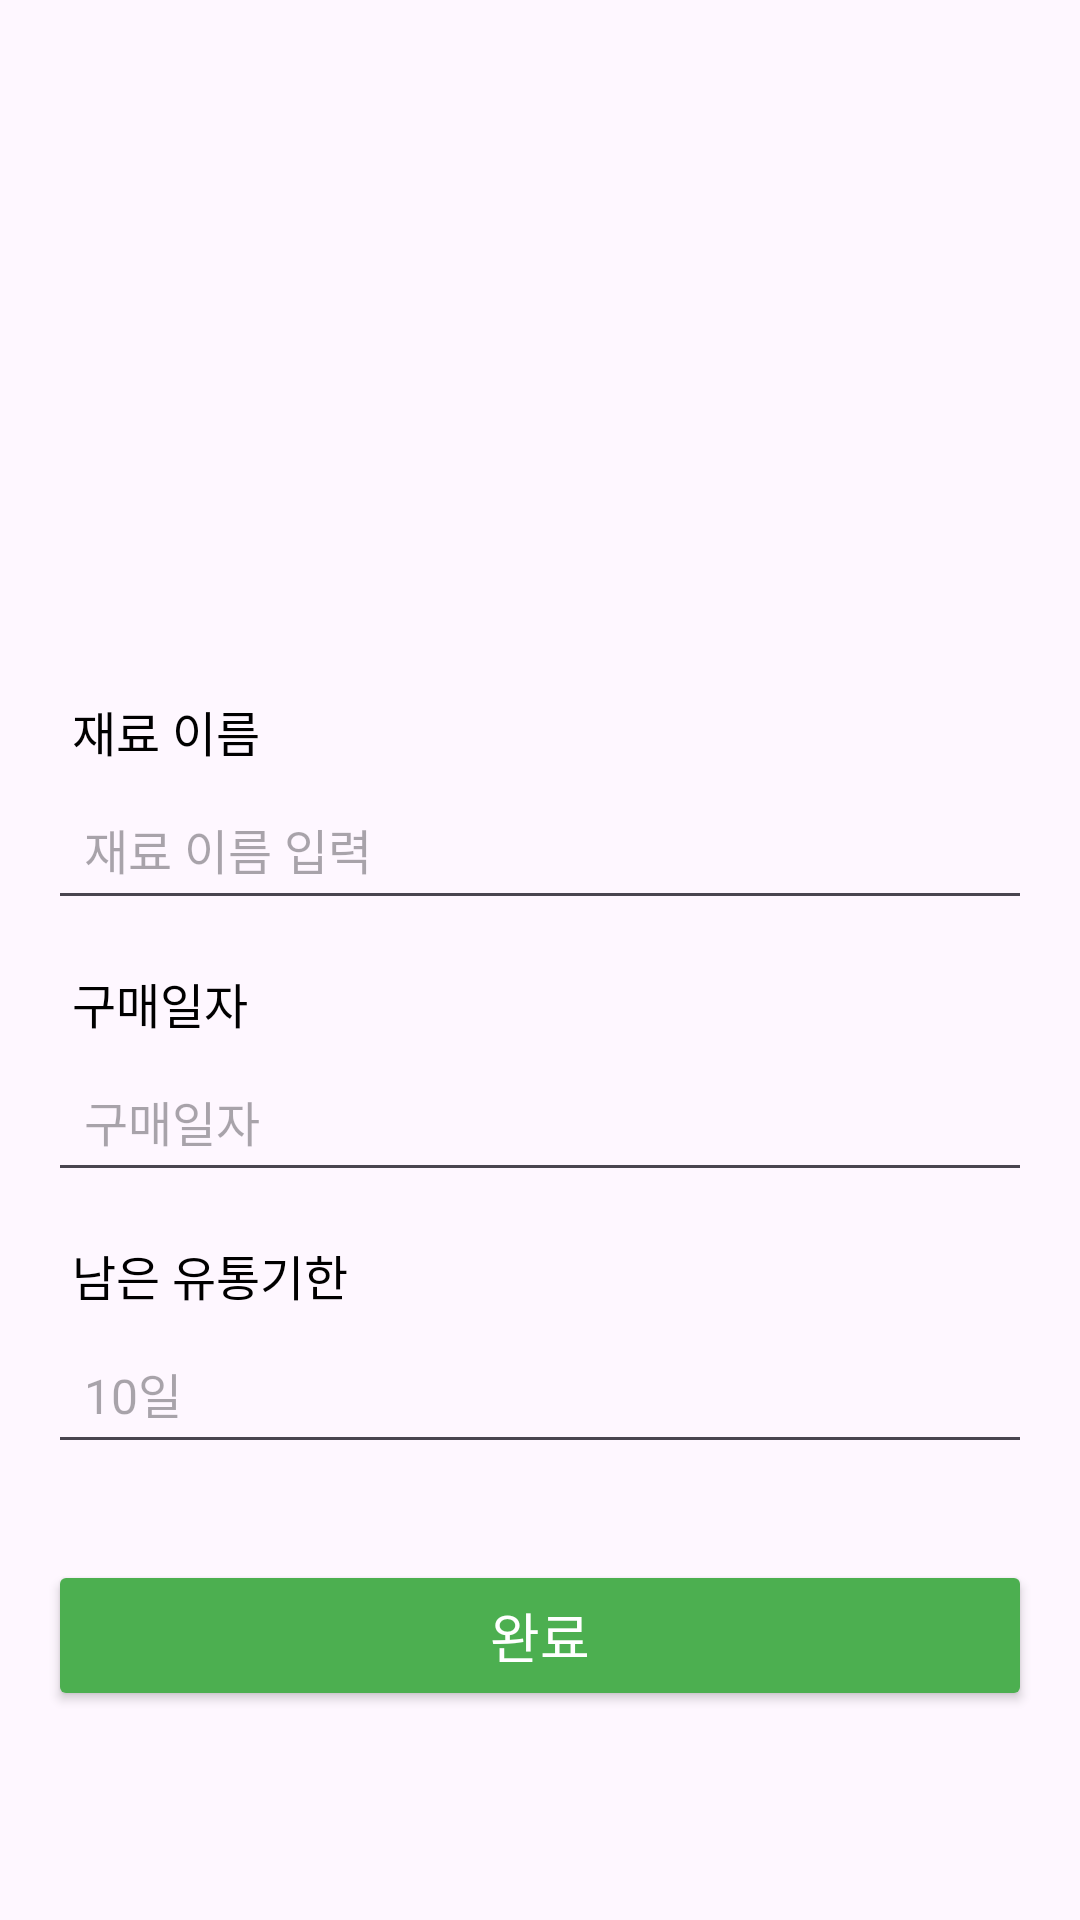

Reconstruct the res/layout file that produces this screen, plus the resources it refers to.
<!-- AndroidManifest.xml: application theme Theme.WasteZero -->
<!-- res/layout/input_ingredients.xml -->
<?xml version="1.0" encoding="utf-8"?>
<ScrollView xmlns:android="http://schemas.android.com/apk/res/android"
    android:layout_width="match_parent"
    android:layout_height="match_parent"
    android:padding="16dp">

    <LinearLayout
        android:layout_width="match_parent"
        android:layout_height="wrap_content"
        android:orientation="vertical"
        android:gravity="center_horizontal">

        
        <ImageView
            android:id="@+id/ingredient_image"
            android:layout_width="match_parent"
            android:layout_height="200dp"
            android:scaleType="centerCrop"
            android:layout_marginBottom="16dp"
            android:contentDescription="Ingredient Image"/>

        
        <TextView
            android:layout_width="match_parent"
            android:layout_height="wrap_content"
            android:text="재료 이름"
            android:textSize="16sp"
            android:textColor="#FF000000"
            android:paddingStart="8dp"
            android:paddingBottom="4dp" />

        <AutoCompleteTextView
            android:id="@+id/ingredient_name"
            android:layout_width="match_parent"
            android:layout_height="wrap_content"
            android:hint="재료 이름 입력"
            android:textSize="16sp"
            android:padding="12dp"
            android:layout_marginBottom="16dp" />

        
        <TextView
            android:layout_width="match_parent"
            android:layout_height="wrap_content"
            android:text="구매일자"
            android:textSize="16sp"
            android:textColor="#FF000000"
            android:paddingStart="8dp"
            android:paddingBottom="4dp" />

        <EditText
            android:id="@+id/purchase_date"
            android:layout_width="match_parent"
            android:layout_height="wrap_content"
            android:hint="구매일자"
            android:focusable="false"
            android:clickable="true"
            android:textSize="16sp"
            android:padding="12dp"
            android:layout_marginBottom="16dp" />

        
        <TextView
            android:layout_width="match_parent"
            android:layout_height="wrap_content"
            android:text="남은 유통기한"
            android:textSize="16sp"
            android:textColor="#FF000000"
            android:paddingStart="8dp"
            android:paddingBottom="4dp" />

        <AutoCompleteTextView
            android:id="@+id/expiration_days"
            android:layout_width="match_parent"
            android:layout_height="wrap_content"
            android:hint="10일"
            android:textSize="16sp"
            android:padding="12dp"
            android:layout_marginBottom="16dp"
            android:focusable="false"
            android:clickable="true" />

        
        <androidx.recyclerview.widget.RecyclerView
            android:id="@+id/recyclerView"
            android:layout_width="match_parent"
            android:layout_height="wrap_content"
            android:layout_marginTop="16dp"
            android:visibility="gone" />

        
        <Button
            android:id="@+id/savebutton"
            android:layout_width="match_parent"
            android:layout_height="wrap_content"
            android:text="완료"
            android:textSize="18sp"
            android:textColor="#FFFFFF"
            android:backgroundTint="#4CAF50"
            android:layout_marginTop="16dp"
            android:paddingVertical="12dp" />

    </LinearLayout>
</ScrollView>
<!-- resources referenced by this layout -->
<resources>
  <style name="Theme.WasteZero" parent="Base.Theme.WasteZero" />
  <style name="Base.Theme.WasteZero" parent="Theme.Material3.DayNight.NoActionBar">
          
          
      </style>
</resources>
